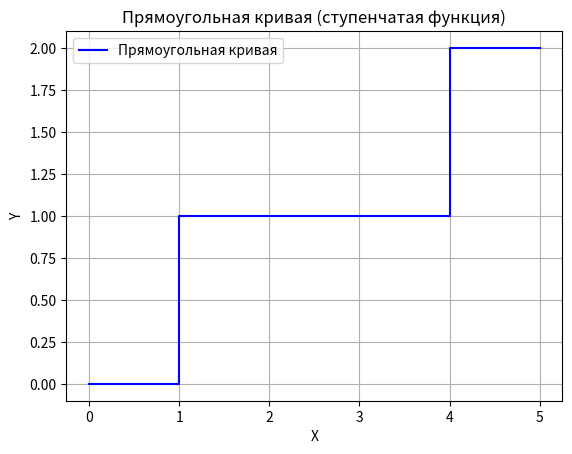

Generate this figure with matplotlib:
import numpy as np
import matplotlib.pyplot as plt

# Генерация данных

# Построение прямоугольной кривой (ступенчатой функции)
plt.step([0, 1, 2, 3, 4, 5], [0, 1, 1, 1, 2, 2], where='post', label='Прямоугольная кривая', color='blue')
# Настройка графика
plt.xlabel('X')
plt.ylabel('Y')
plt.title('Прямоугольная кривая (ступенчатая функция)')
plt.legend()
plt.grid()
plt.show()